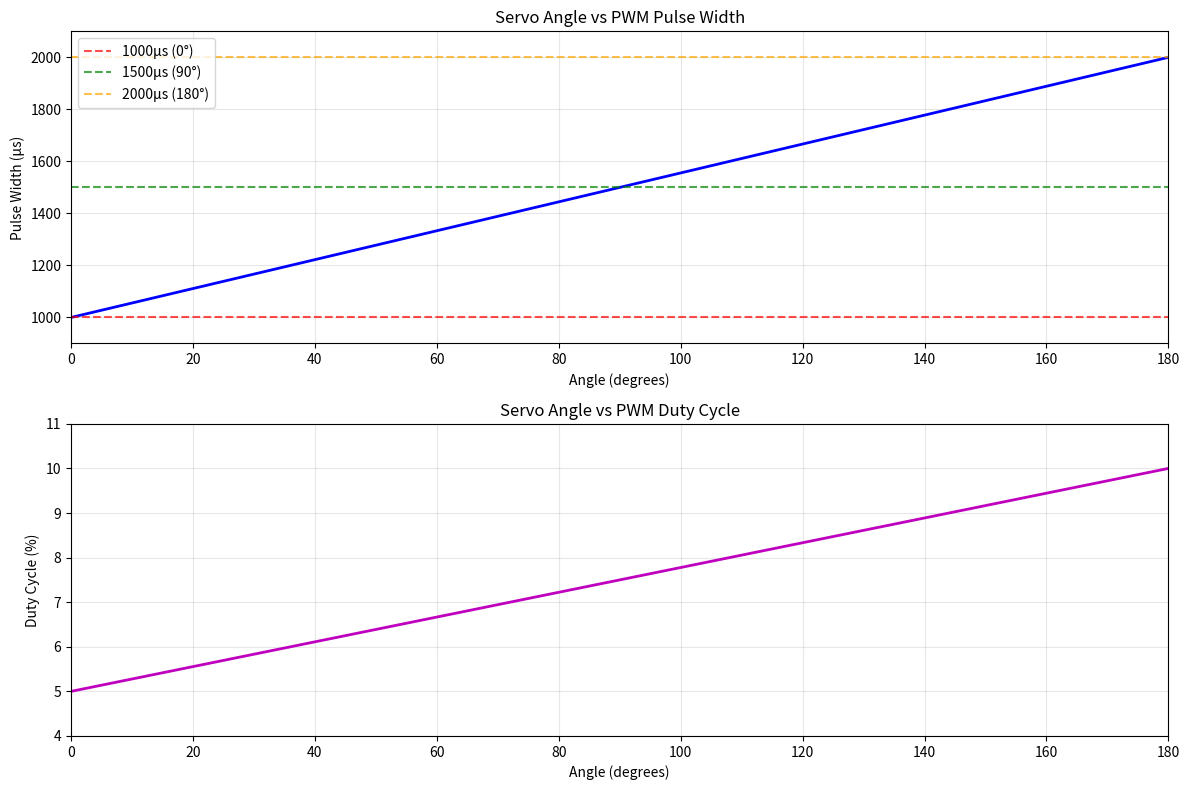

This chart was generated by the following Python code:
#!/usr/bin/env python3
"""
Example 02: Servo Angle to PWM Pulse Width Mapping
This script demonstrates the relationship between servo angles and PWM pulse widths,
including calculations for standard servo control.
"""

import numpy as np
import matplotlib.pyplot as plt

class ServoPWMCalculator:
    """Class to handle servo angle to PWM pulse width conversions."""

    def __init__(self, min_pulse=1000, max_pulse=2000, min_angle=0, max_angle=180):
        """
        Initialize servo PWM calculator.

        Args:
            min_pulse (int): Minimum pulse width in microseconds (typically 1000μs for 0°)
            max_pulse (int): Maximum pulse width in microseconds (typically 2000μs for 180°)
            min_angle (int): Minimum angle in degrees
            max_angle (int): Maximum angle in degrees
        """
        self.min_pulse = min_pulse
        self.max_pulse = max_pulse
        self.min_angle = min_angle
        self.max_angle = max_angle
        self.frequency = 50  # Standard servo frequency: 50Hz (20ms period)
        self.period_us = 1000000 / self.frequency  # Period in microseconds

    def angle_to_pulse_width(self, angle):
        """
        Convert servo angle to PWM pulse width.

        Args:
            angle (float): Servo angle in degrees

        Returns:
            float: Pulse width in microseconds
        """
        # Clamp angle to valid range
        angle = max(self.min_angle, min(self.max_angle, angle))

        # Linear interpolation between min and max pulse widths
        pulse_width = self.min_pulse + (angle - self.min_angle) * \
                     (self.max_pulse - self.min_pulse) / (self.max_angle - self.min_angle)

        return pulse_width

    def pulse_width_to_angle(self, pulse_width):
        """
        Convert PWM pulse width to servo angle.

        Args:
            pulse_width (float): Pulse width in microseconds

        Returns:
            float: Servo angle in degrees
        """
        # Clamp pulse width to valid range
        pulse_width = max(self.min_pulse, min(self.max_pulse, pulse_width))

        # Reverse linear interpolation
        angle = self.min_angle + (pulse_width - self.min_pulse) * \
               (self.max_angle - self.min_angle) / (self.max_pulse - self.min_pulse)

        return angle

    def calculate_duty_cycle(self, pulse_width):
        """
        Calculate duty cycle percentage for given pulse width.

        Args:
            pulse_width (float): Pulse width in microseconds

        Returns:
            float: Duty cycle as percentage (0-100)
        """
        duty_cycle = (pulse_width / self.period_us) * 100
        return duty_cycle

    def get_pwm_parameters(self, angle):
        """
        Get complete PWM parameters for a given angle.

        Args:
            angle (float): Servo angle in degrees

        Returns:
            dict: Dictionary containing pulse_width, duty_cycle, and period
        """
        pulse_width = self.angle_to_pulse_width(angle)
        duty_cycle = self.calculate_duty_cycle(pulse_width)

        return {
            'angle': angle,
            'pulse_width_us': pulse_width,
            'duty_cycle_percent': duty_cycle,
            'period_us': self.period_us,
            'frequency_hz': self.frequency
        }

def visualize_servo_pwm_mapping():
    """Visualize the relationship between servo angles and PWM parameters."""
    calculator = ServoPWMCalculator()

    # Generate data for full range of angles
    angles = np.linspace(0, 180, 181)
    pulse_widths = []
    duty_cycles = []

    for angle in angles:
        params = calculator.get_pwm_parameters(angle)
        pulse_widths.append(params['pulse_width_us'])
        duty_cycles.append(params['duty_cycle_percent'])

    # Create plots
    fig, (ax1, ax2) = plt.subplots(2, 1, figsize=(12, 8))

    # Plot 1: Angle vs Pulse Width
    ax1.plot(angles, pulse_widths, 'b-', linewidth=2)
    ax1.set_title('Servo Angle vs PWM Pulse Width')
    ax1.set_xlabel('Angle (degrees)')
    ax1.set_ylabel('Pulse Width (μs)')
    ax1.grid(True, alpha=0.3)
    ax1.set_xlim(0, 180)
    ax1.set_ylim(900, 2100)

    # Add reference lines
    ax1.axhline(y=1000, color='r', linestyle='--', alpha=0.7, label='1000μs (0°)')
    ax1.axhline(y=1500, color='g', linestyle='--', alpha=0.7, label='1500μs (90°)')
    ax1.axhline(y=2000, color='orange', linestyle='--', alpha=0.7, label='2000μs (180°)')
    ax1.legend()

    # Plot 2: Angle vs Duty Cycle
    ax2.plot(angles, duty_cycles, 'm-', linewidth=2)
    ax2.set_title('Servo Angle vs PWM Duty Cycle')
    ax2.set_xlabel('Angle (degrees)')
    ax2.set_ylabel('Duty Cycle (%)')
    ax2.grid(True, alpha=0.3)
    ax2.set_xlim(0, 180)
    ax2.set_ylim(4, 11)

    plt.tight_layout()
    plt.show()

def main():
    """Main function to demonstrate servo PWM calculations."""
    print("Servo Angle to PWM Pulse Width Mapping")
    print("=" * 40)

    # Create calculator with standard servo parameters
    calculator = ServoPWMCalculator()

    # Test common angles
    test_angles = [0, 45, 90, 135, 180]

    print(f"Servo Frequency: {calculator.frequency} Hz")
    print(f"PWM Period: {calculator.period_us} μs")
    print("-" * 60)

    for angle in test_angles:
        params = calculator.get_pwm_parameters(angle)
        print(f"Angle: {params['angle']:3.0f}° | "
              f"Pulse: {params['pulse_width_us']:4.0f}μs | "
              f"Duty: {params['duty_cycle_percent']:5.2f}%")

    print("\nKey Points:")
    print("- Standard servo uses 50Hz PWM (20ms period)")
    print("- 1000μs pulse = 0° (minimum angle)")
    print("- 1500μs pulse = 90° (center position)")
    print("- 2000μs pulse = 180° (maximum angle)")
    print("- Duty cycle ranges from ~5% to ~10%")

    # Interactive calculation
    print("\nTry your own angle:")
    try:
        user_angle = float(input("Enter angle (0-180): "))
        params = calculator.get_pwm_parameters(user_angle)
        print(f"\nFor {params['angle']:.1f}°:")
        print(f"  Pulse Width: {params['pulse_width_us']:.1f} μs")
        print(f"  Duty Cycle: {params['duty_cycle_percent']:.2f}%")
        print(f"  High Time: {params['pulse_width_us']/1000:.3f} ms")
        print(f"  Low Time: {(params['period_us'] - params['pulse_width_us'])/1000:.3f} ms")
    except (ValueError, EOFError):
        print("Skipping interactive input.")

    # Show visualization
    visualize_servo_pwm_mapping()

if __name__ == "__main__":
    main()
